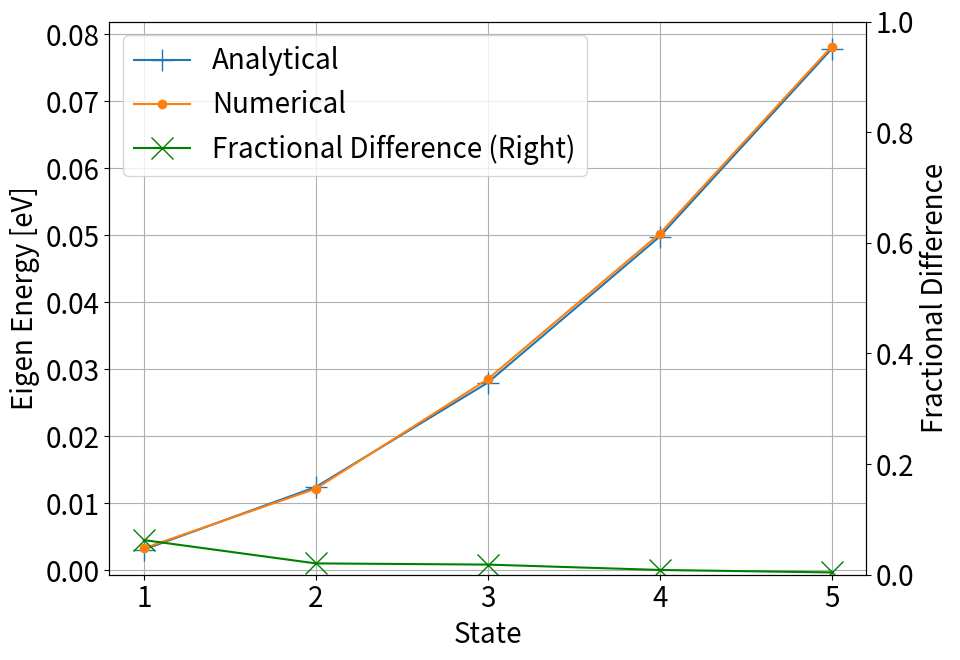

The matplotlib source for this figure:
# -*- coding: utf-8 -*-
"""
[redacted]

Description: Calculate the difference in Eigenvalues from a state to the 
             ground state
"""

import numpy as np
import matplotlib.pyplot as plt

hbar = 1.054e-34
h_nobar = 6.625e-34
melec = 9.11e-31
ecoul = -1.6e-19
eV2J = 1.6e-19
J2eV = 1/eV2J

plt.rcParams.update({'font.size': 20})

#%% Numerical Calculations

""" --- Numerical calculation of eigenenergies from state 1 - 5 --- """

a = 2*np.pi*35*1e-10 #Circumference of a torus with radius 35 A
n = 1 #eigenstate number
EE = np.zeros(5) #Eigen energy of each state
print('\nAnalytical calculations of eigenenergies\n')
for n in range(1,6):
    p = h_nobar/(a/n)
    E = np.round(J2eV*0.5*(p/melec)*p, 6)
    EE[n - 1] = E
    print('state', n, ':      E =', np.round(E, 6), 'eV')
    
#%% Simulation Results

""" --- Subtract simulated ground state eigen energy from simulated eigen
        eigen energies of each state 1 through 5 --- """
     
GroundStateEigenEnergy = 0.46456771456771456  #Simulated ground state energy
SETop = np.array([0.003308, 0.012198, 0.028532, 0.05024, 0.078152]) #Simulated energy values
SEE = np.zeros(5)
print('\nSimulated eigenenergies\n')
for n in range(1, 6):
    SEE[n - 1] = SETop[n - 1]
    print('state', n, ':      E_sim =', np.round(SEE[n - 1], 6), 'eV')

#%% Percent Difference

PerDiff = np.zeros(5) 
print('\nPercent difference\n')
for n in range(1, 6):
    PerDiff[n - 1] = (SEE[n - 1] - EE[n - 1])/np.abs(EE[n - 1])*100
    print('state', n, ':      Difference =', np.round(PerDiff[n - 1], 3), '%')
    
FracDiff = np.zeros(5)
for n in range(1, 6):
    FracDiff[n - 1] = (SEE[n - 1] - EE[n - 1])/np.abs(EE[n - 1])
    
#%% Plot

state = np.arange(1, 6, 1)
#plt.figure(figsize = (10, 7))
#plt.title('Numerical vs Simulated Eigen Energies')
#plt.ylabel('Eigen Energy [eV]')
#plt.xlabel('State')
#plt.plot(state, EE, label = 'Numerical', marker = '+', ms = '16')
#plt.plot(state, SEE, label = 'Analytical', marker = '.', ms = '12')
#plt.plot(state, np.abs(FracDiff), label = 'Fractional Difference', marker = 'x', 
#         ms = '16')
#plt.xticks(np.linspace(1, 5, 5))
#plt.grid()
#plt.legend()
#plt.show()

fig, ax1 = plt.subplots(figsize = (10, 7))
ax1.set_xlabel('State')
ax1.set_ylabel('Eigen Energy [eV]')
lns1 = ax1.plot(state, EE, label = 'Analytical', marker = '+', ms = '16')
lns2 = ax1.plot(state, SEE, label = 'Numerical', marker = '.', ms = '12')
ax1.set_xticks(np.linspace(1, 5, 5))
ax2 = ax1.twinx()
ax2.set_ylim([0, 1])
lns3 = ax2.plot(state, np.abs(FracDiff), label = 'Fractional Difference (Right)', 
         color = 'g', marker = 'x', ms = '16')
ax2.set_ylabel('Fractional Difference')
lns = lns1+lns2+lns3
labs = [l.get_label() for l in lns]
ax1.legend(lns, labs, loc=0)
ax1.grid()
fig.tight_layout()
plt.show()